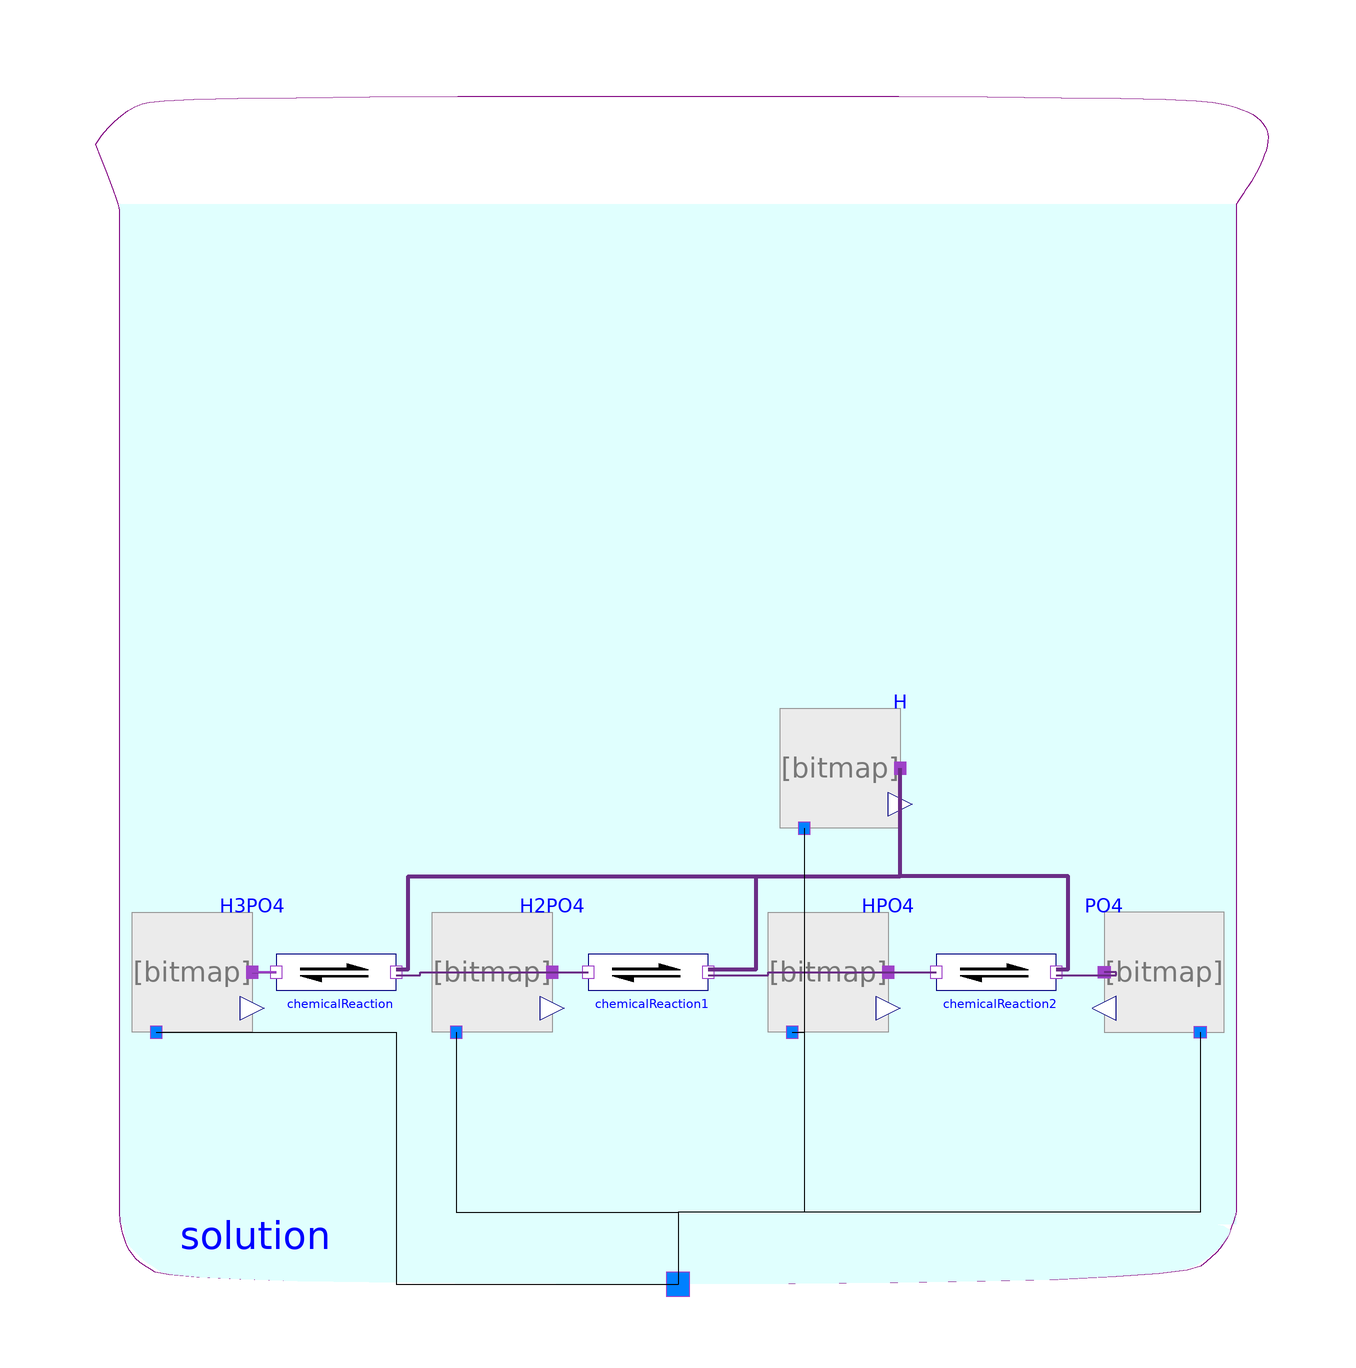

This picture is the connection diagram that the Modelica source below describes through its graphical annotations.

model Phosphate
        import Chemical;
          extends Modelica.Icons.Example;

         Chemical.Components.Solution solution
          annotation (Placement(transformation(extent={{-98,-100},{100,100}})));

         Components.Substance H(
          amountOfSubstance_start=55.6*10^(-7.4),
            substanceData=Chemical.Examples.Substances.Proton_aqueous)
        "hydrogen ions activity"   annotation (Placement(transformation(extent=
                  {{-10,-10},{10,10}}, origin={28,-14})));

        Components.Substance H3PO4(
          amountOfSubstance_start=1e-08,
            substanceData=
              Chemical.Examples.Substances.PhosphoricAcid_aqueous)
          annotation (Placement(transformation(extent={{-90,-58},{-70,-38}})));
        Components.Substance H2PO4(
          amountOfSubstance_start=0.0005,
            substanceData=
              Chemical.Examples.Substances.DihydrogenPhosphate_aqueous)
          annotation (Placement(transformation(extent={{-40,-58},{-20,-38}})));
        Components.Substance HPO4(
            substanceData=
              Chemical.Examples.Substances.HydrogenPhosphate_aqueous,
          amountOfSubstance_start=0.0006)
          annotation (Placement(transformation(extent={{16,-58},{36,-38}})));
        Components.Substance PO4(
            substanceData=Chemical.Examples.Substances.Phosphate_aqueous,
          amountOfSubstance_start=1e-08)
          annotation (Placement(transformation(extent={{92,-58},{72,-38}})));

        Chemical.Components.Reaction chemicalReaction(nP=2) "10^(-1.915 + 3)"
          annotation (Placement(transformation(extent={{-66,-58},{-46,-38}})));
        Chemical.Components.Reaction chemicalReaction1(nP=2) "10^(-6.66 + 3)"
          annotation (Placement(transformation(extent={{-14,-58},{6,-38}})));
        Chemical.Components.Reaction chemicalReaction2(nP=2) "10^(-11.78 + 3)"
          annotation (Placement(transformation(extent={{44,-58},{64,-38}})));

      equation
        connect(H3PO4.port_a, chemicalReaction.substrates[1]) annotation (Line(
            points={{-70,-48},{-66,-48}},
            color={107,45,134},
            thickness=1,
            smooth=Smooth.None));
        connect(chemicalReaction.products[1], H2PO4.port_a) annotation (Line(
            points={{-46,-48.5},{-42,-48.5},{-42,-48},{-20,-48}},
            color={107,45,134},
            thickness=1,
            smooth=Smooth.None));
        connect(H2PO4.port_a, chemicalReaction1.substrates[1]) annotation (Line(
            points={{-20,-48},{-14,-48}},
            color={107,45,134},
            thickness=1,
            smooth=Smooth.None));
        connect(chemicalReaction1.products[1], HPO4.port_a) annotation (Line(
            points={{6,-48.5},{16,-48.5},{16,-48},{36,-48}},
            color={107,45,134},
            thickness=1,
            smooth=Smooth.None));
        connect(HPO4.port_a, chemicalReaction2.substrates[1]) annotation (Line(
            points={{36,-48},{44,-48}},
            color={107,45,134},
            thickness=1,
            smooth=Smooth.None));
        connect(chemicalReaction2.products[1], PO4.port_a) annotation (Line(
            points={{64,-48.5},{74,-48.5},{74,-48},{72,-48}},
            color={107,45,134},
            thickness=1,
            smooth=Smooth.None));
        connect(chemicalReaction.products[2], H.port_a) annotation (Line(
            points={{-46,-47.5},{-44,-47.5},{-44,-32},{38,-32},{38,-14}},
            color={107,45,134},
            thickness=1,
            smooth=Smooth.None));
        connect(chemicalReaction1.products[2], H.port_a) annotation (Line(
            points={{6,-47.5},{14,-47.5},{14,-32},{38,-32},{38,-14}},
            color={107,45,134},
            thickness=1,
            smooth=Smooth.None));
        connect(chemicalReaction2.products[2], H.port_a) annotation (Line(
            points={{64,-47.5},{66,-47.5},{66,-32},{38,-32},{38,-14}},
            color={107,45,134},
            thickness=1,
            smooth=Smooth.None));
        connect(H3PO4.solution, solution.solution) annotation (Line(
            points={{-86,-58},{-46,-58},{-46,-100},{1,-100}},
            color={0,0,0},
            smooth=Smooth.None));
        connect(H2PO4.solution, solution.solution) annotation (Line(points={{-36,-58},
              {-36,-88},{1,-88},{1,-100}},   smooth=Smooth.None));
        connect(HPO4.solution, solution.solution) annotation (Line(points={{20,-58},
              {22,-58},{22,-88},{1,-88},{1,-100}},
                                                 smooth=Smooth.None));
        connect(PO4.solution, solution.solution) annotation (Line(points={{88,-58},
              {88,-88},{1,-88},{1,-100}},
                                        smooth=Smooth.None));
        connect(H.solution, solution.solution) annotation (Line(points={{22,-24},
              {22,-88},{1,-88},{1,-100}},
                                   smooth=Smooth.None));
      connect(chemicalReaction.substrates[1], H3PO4.port_a) annotation (Line(
          points={{-66,-48},{-70,-48}},
          color={158,66,200},
          thickness=1,
          smooth=Smooth.None));
        annotation ( Documentation(info="<html>
</html>",      revisions="<html>
<p><i>2014</i></p>
<p>Marek Matejak, Charles University, Prague, Czech Republic </p>
</html>"),experiment(StopTime=0.05),
        Diagram(coordinateSystem(preserveAspectRatio=false, extent={{-100,-100},
                {100,100}}), graphics));
      end Phosphate;